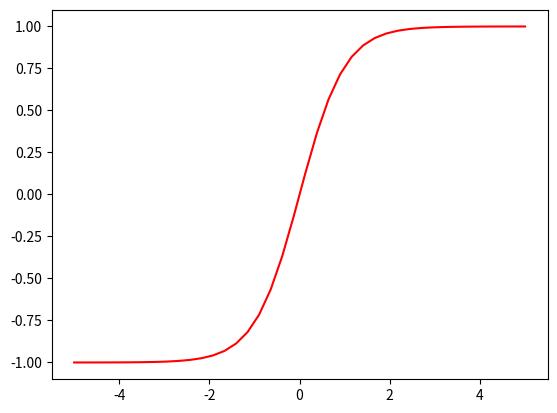

This figure's Python source:
import numpy as no
import matplotlib.pyplot as plt
import numpy as np

x = np.linspace(-5, 5, 40)
# 激活函数  sigmoid函数
# y = 1 / (1 + np.exp(-x))
# 激活函数 tanh函数
y = (np.exp(x) - np.exp(-x)) / (np.exp(x) + np.exp(-x))

plt.plot(x, y, 'r-')
plt.show()
